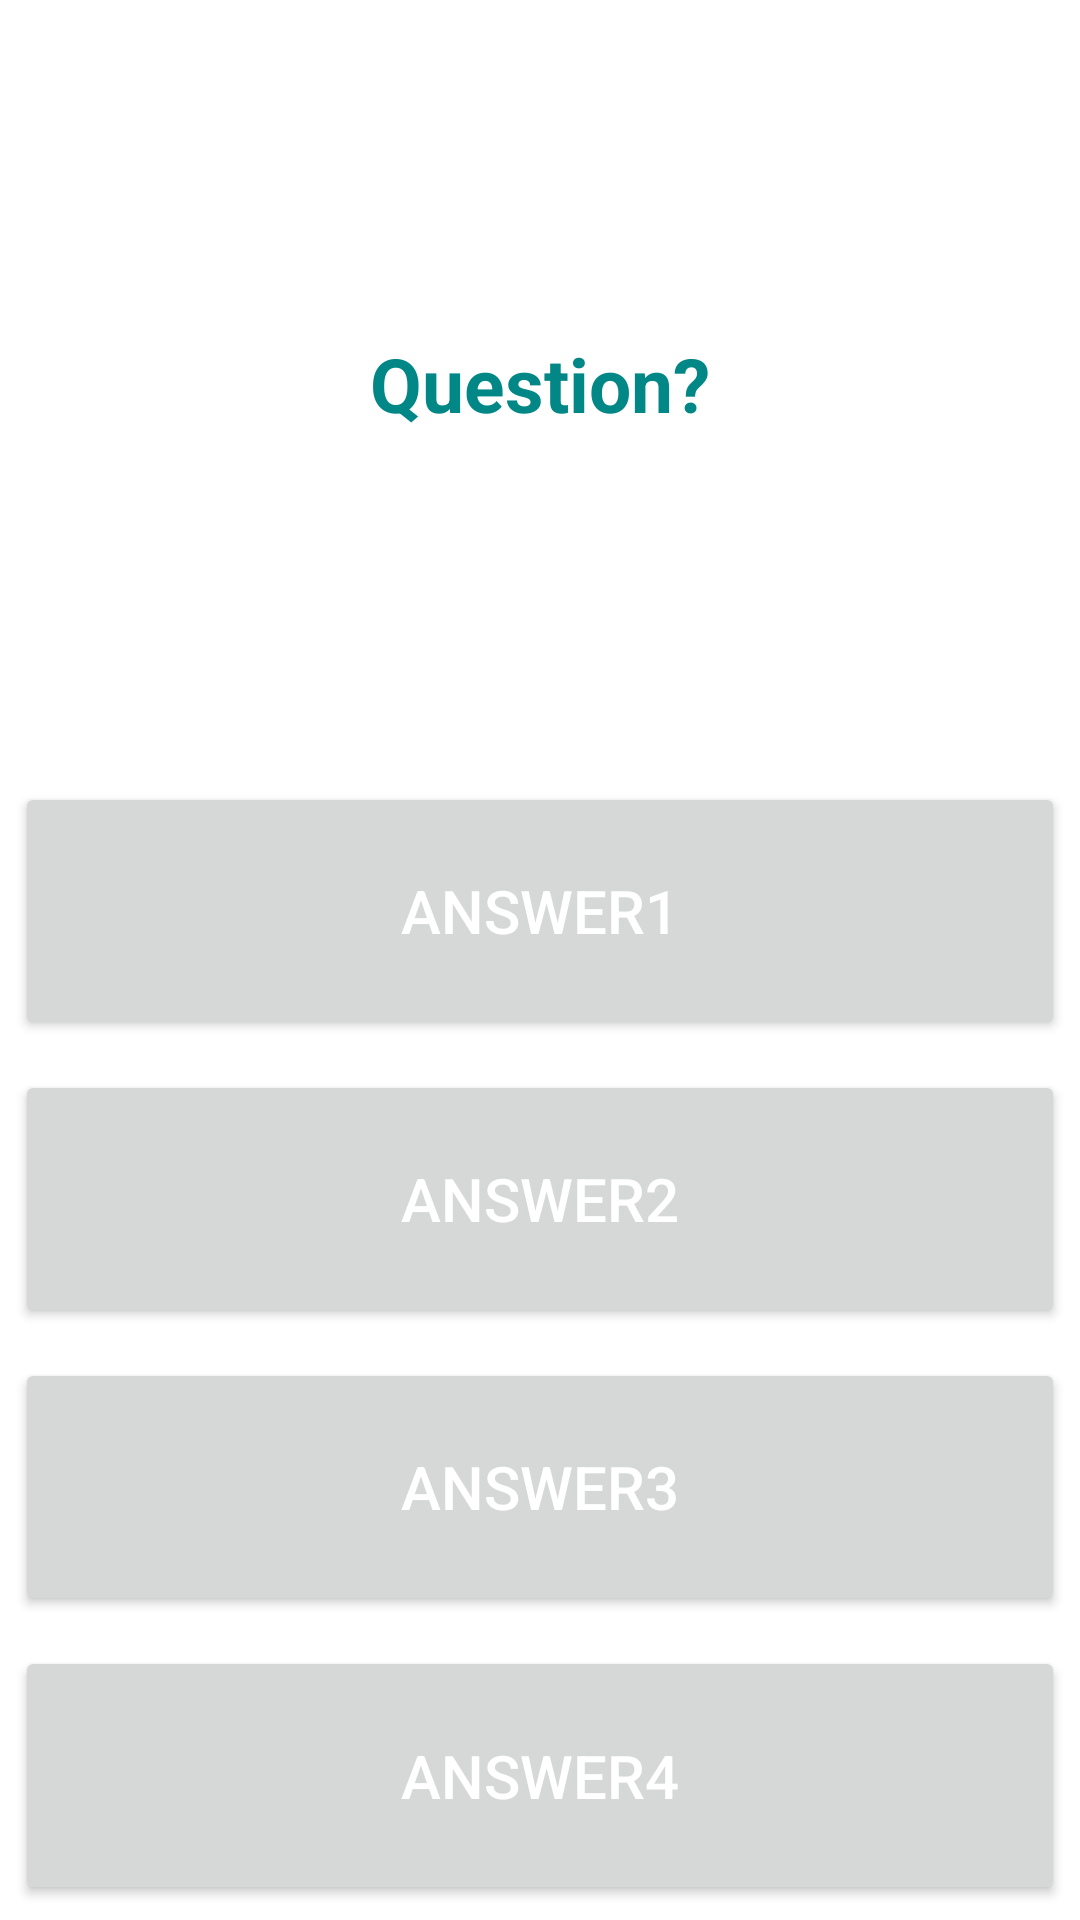

Here is an Android app screen rendered from its layout file. Give the layout XML and the strings, colors and styles it references.
<!-- AndroidManifest.xml: application theme Theme.GeoQuiz -->
<!-- res/layout/activity_capitals.xml -->
<?xml version="1.0" encoding="utf-8"?>
<LinearLayout
xmlns:android="http://schemas.android.com/apk/res/android"
xmlns:tools="http://schemas.android.com/tools"
android:layout_width="match_parent"
android:layout_height="match_parent"
android:orientation="vertical"
android:background="@drawable/turquoise"
tools:context=".controller.CapitalsActivity">


    <TextView
        android:id="@+id/capital_question_txt"
        android:layout_width="match_parent"
        android:layout_height="0dp"
        android:layout_marginStart="15dp"
        android:layout_marginTop="5dp"
        android:layout_marginEnd="15dp"
        android:layout_marginBottom="5dp"
        android:layout_weight="2"
        android:gravity="center"
        android:text="Question?"
        android:textColor="@color/design_default_color_secondary_variant"
        android:textSize="25sp"
        android:textStyle="bold" />

    <Button
        android:id="@+id/capital_answer1_btn"
        android:layout_width="match_parent"
        android:layout_height="0dp"
        android:layout_margin="5dp"
        android:layout_weight="0.7"
        android:textColor="@color/white"
        android:textSize="20sp"
        android:text="Answer1"/>

    <Button
        android:id="@+id/capital_answer2_btn"
        android:layout_width="match_parent"
        android:layout_height="0dp"
        android:layout_margin="5dp"
        android:layout_weight="0.7"
        android:textColor="@color/white"
        android:textSize="20sp"
        android:text="Answer2"/>

    <Button
        android:id="@+id/capital_answer3_btn"
        android:layout_width="match_parent"
        android:layout_height="0dp"
        android:layout_margin="5dp"
        android:layout_weight="0.7"
        android:textColor="@color/white"
        android:textSize="20sp"
        android:text="Answer3"/>

    <Button
        android:id="@+id/capital_answer4_btn"
        android:layout_width="match_parent"
        android:layout_height="0dp"
        android:layout_margin="5dp"
        android:layout_weight="0.7"
        android:textColor="@color/white"
        android:textSize="20sp"
        android:text="Answer4"/>

    </LinearLayout>
<!-- resources referenced by this layout -->
<resources>
  <color name="white">#FFFFFF</color>
  <style name="Theme.GeoQuiz" parent="Theme.MaterialComponents.DayNight.NoActionBar">
          
          <item name="colorPrimary">@color/blue</item>
          <item name="colorPrimaryVariant">@color/purple_700</item>
          <item name="colorOnPrimary">@color/white</item>
          
          <item name="colorSecondary">@color/teal_200</item>
          <item name="colorSecondaryVariant">@color/teal_700</item>
          <item name="colorOnSecondary">@color/white</item>
          
          <item name="android:navigationBarColor" tools:targetApi="21">@color/black</item>
          <item name="android:statusBarColor" tools:targetApi="21">@color/black</item>
          
      </style>
  <color name="blue">#39A1FF</color>
  <color name="purple_700">#FF3700B3</color>
  <color name="teal_200">#FF03DAC5</color>
  <color name="teal_700">#FF018786</color>
  <color name="black">#FF000000</color>
</resources>
